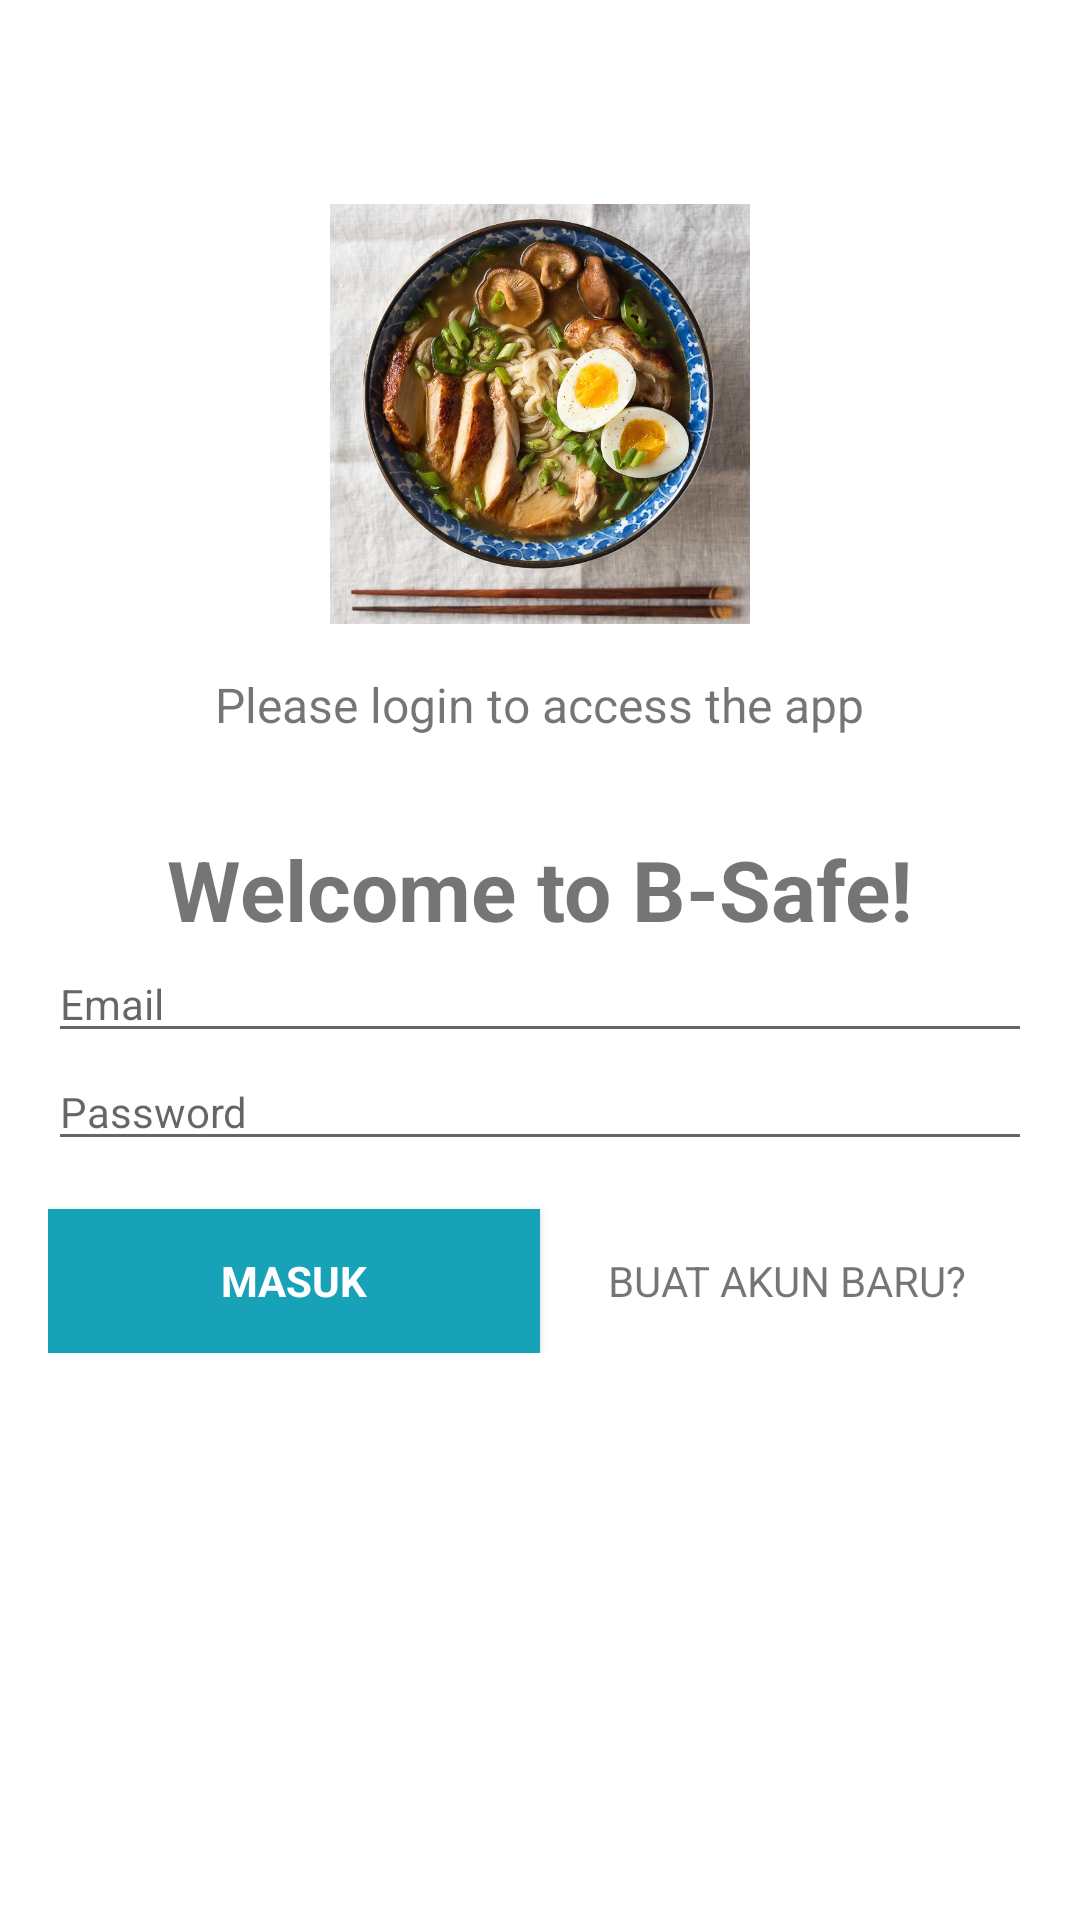

The Android layout XML behind this screen, and the referenced resources:
<!-- AndroidManifest.xml: application theme Theme.BSafe -->
<!-- res/layout/activity_login.xml -->
<?xml version="1.0" encoding="utf-8"?>
<LinearLayout xmlns:android="http://schemas.android.com/apk/res/android"
    xmlns:app="http://schemas.android.com/apk/res-auto"
    xmlns:tools="http://schemas.android.com/tools"
    android:id="@+id/loginView"
    android:layout_width="match_parent"
    android:layout_height="match_parent"
    android:gravity="center_horizontal"
    android:orientation="vertical"
    android:paddingBottom="16dp"
    android:paddingLeft="16dp"
    android:paddingRight="16dp"
    android:paddingTop="16dp"
    android:backgroundTint="#FFFFFF"
    tools:context=".LoginActivity">

    
    <ProgressBar
        android:id="@+id/login_progress"
        style="?android:attr/progressBarStyleLarge"
        android:layout_width="wrap_content"
        android:layout_height="wrap_content"
        android:layout_marginBottom="8dp"
        android:visibility="gone" />

<ScrollView
    android:id="@+id/login_form"
    android:layout_width="match_parent"
    android:layout_height="match_parent">

    <LinearLayout
        android:id="@+id/email_login_form"
        android:layout_width="match_parent"
        android:layout_height="wrap_content"
        android:orientation="vertical"
        android:layout_below="@+id/logo_container">

        <ImageView
            android:id="@+id/loginPic"
            android:layout_width="146dp"
            android:layout_height="140dp"
            android:layout_gravity="center"
            android:layout_marginTop="52dp"
            android:contentDescription="@string/login_pic_desc"
            app:layout_constraintEnd_toEndOf="parent"
            app:layout_constraintHorizontal_bias="0.498"
            app:layout_constraintStart_toStartOf="parent"
            app:layout_constraintTop_toTopOf="parent"
            app:srcCompat="@drawable/ramen" />

        <TextView
            android:id="@+id/loginSubwelcome"
            android:layout_width="wrap_content"
            android:layout_height="wrap_content"
            android:layout_gravity="center"
            android:layout_marginTop="16dp"
            android:text="@string/login_subwelcome"
            android:textSize="16sp"
            app:autoSizeTextType="uniform"
            app:layout_constraintEnd_toEndOf="parent"
            app:layout_constraintHorizontal_bias="0.497"
            app:layout_constraintStart_toStartOf="parent"
            app:layout_constraintTop_toBottomOf="@+id/loginWelcome" />

        <TextView
            android:id="@+id/loginWelcome"
            android:layout_width="wrap_content"
            android:layout_height="wrap_content"
            android:layout_gravity="center"
            android:layout_marginTop="32dp"
            android:text="@string/login_welcome"
            android:textSize="28sp"
            android:textStyle="bold"
            app:autoSizeTextType="uniform"
            app:layout_constraintEnd_toEndOf="parent"
            app:layout_constraintStart_toStartOf="parent"
            app:layout_constraintTop_toBottomOf="@+id/loginPic" />

        <EditText
            android:id="@+id/email"
            style="?android:textAppearanceSmall"
            android:layout_width="match_parent"
            android:layout_height="wrap_content"
            android:hint="@string/prompt_email"
            android:inputType="textEmailAddress"
            android:maxLines="1"
            android:singleLine="true" />

        <EditText
            android:id="@+id/password"
            style="?android:textAppearanceSmall"
            android:layout_width="match_parent"
            android:layout_height="wrap_content"
            android:hint="@string/prompt_password"
            android:imeActionId="6"
            android:imeActionLabel="@string/action_sign_in_short"
            android:imeOptions="actionUnspecified"
            android:inputType="textPassword"
            android:maxLines="1"
            android:singleLine="true" />

        <EditText
            android:id="@+id/passwordRepeat"
            style="?android:textAppearanceSmall"
            android:layout_width="match_parent"
            android:layout_height="wrap_content"
            android:hint="@string/prompt_password_repeat"
            android:imeActionId="6"
            android:imeActionLabel="@string/action_sign_in_short"
            android:imeOptions="actionUnspecified"
            android:inputType="textPassword"
            android:maxLines="1"
            android:singleLine="true"
            android:visibility="gone"/>

        <EditText
            android:id="@+id/nameBox"
            style="?android:textAppearanceSmall"
            android:layout_width="match_parent"
            android:layout_height="wrap_content"
            android:hint="@string/prompt_name"
            android:imeActionId="6"
            android:imeActionLabel="@string/action_sign_in_short"
            android:imeOptions="actionUnspecified"
            android:inputType="textPersonName"
            android:maxLines="1"
            android:singleLine="true"
            android:visibility="gone"/>

        <EditText
            android:id="@+id/phoneBox"
            style="?android:textAppearanceSmall"
            android:layout_width="match_parent"
            android:layout_height="wrap_content"
            android:hint="@string/prompt_phone"
            android:imeActionId="6"
            android:imeActionLabel="@string/action_sign_in_short"
            android:imeOptions="actionUnspecified"
            android:inputType="phone"
            android:maxLines="1"
            android:singleLine="true"
            android:visibility="gone"/>

        <LinearLayout
            android:layout_width="match_parent"
            android:layout_height="wrap_content"
            android:orientation="horizontal"
            android:weightSum="2">

            <Button
                android:id="@+id/email_sign_in_button"
                style="?android:textAppearanceSmall"
                android:layout_width="0dp"
                android:layout_height="wrap_content"
                android:layout_marginTop="16dp"
                android:text="@string/action_sign_in_short"
                android:textStyle="bold"
                android:layout_weight="1"
                android:background="@color/btnInfo"
                android:textColor="@color/colorWhite"/>

            <Button
                android:id="@+id/register_button"
                style="?android:textAppearanceSmall"
                android:layout_width="0dp"
                android:layout_height="wrap_content"
                android:layout_marginTop="16dp"
                android:text="@string/action_register"
                android:layout_weight="1"
                android:background="@android:color/transparent"
                android:onClick="registerRequest"
                android:clickable="true"/>

            <Button
                android:id="@+id/signup_button"
                style="?android:textAppearanceSmall"
                android:layout_width="0dp"
                android:layout_height="wrap_content"
                android:layout_marginTop="16dp"
                android:text="@string/action_submit"
                android:textStyle="bold"
                android:layout_weight="0.75"
                android:visibility="gone"
                android:background="@color/btnInfo"
                android:textColor="@color/colorWhite"/>

            <Button
                android:id="@+id/signin_button"
                style="?android:textAppearanceSmall"
                android:layout_width="0dp"
                android:layout_height="wrap_content"
                android:layout_marginTop="16dp"
                android:text="@string/action_have_account"
                android:layout_weight="1.25"
                android:background="@android:color/transparent"
                android:onClick="signinRequest"
                android:clickable="true"
                android:visibility="gone"/>

                </LinearLayout>

        </LinearLayout>
    </ScrollView>
</LinearLayout>
<!-- resources referenced by this layout -->
<resources>
  <color name="btnInfo">#17a2b8</color>
  <color name="colorWhite">#ffffff</color>
  <!-- drawable ramen: jpg bitmap (drawable, 186761 bytes) -->
  <string name="action_have_account">Sudah memiliki akun?</string>
  <string name="action_register">Buat Akun Baru?</string>
  <string name="action_sign_in_short">masuk</string>
  <string name="action_submit">Kirim</string>
  <string name="login_pic_desc">This is a placeholder image. Please change the image and this description when the final version\'s coding started</string>
  <string name="login_subwelcome">Please login to access the app</string>
  <string name="login_welcome">Welcome to B-Safe!</string>
  <string name="prompt_email">Email</string>
  <string name="prompt_name">Nama Lengkap</string>
  <string name="prompt_password">Password</string>
  <string name="prompt_password_repeat">Password (Diulang)</string>
  <string name="prompt_phone">Nomor Telepon</string>
  <style name="Theme.BSafe" parent="Theme.MaterialComponents.DayNight.DarkActionBar">
          
          <item name="colorPrimary">@color/purple_500</item>
          <item name="colorPrimaryVariant">@color/purple_700</item>
          <item name="colorOnPrimary">@color/white</item>
          
          <item name="colorSecondary">@color/teal_200</item>
          <item name="colorSecondaryVariant">@color/teal_700</item>
          <item name="colorOnSecondary">@color/black</item>
          
          <item name="android:statusBarColor" tools:targetApi="l">?attr/colorPrimaryVariant</item>
          
          <item name="windowActionBar">false</item>
          <item name="windowNoTitle">true</item>
      </style>
  <color name="purple_500">#FF6200EE</color>
  <color name="purple_700">#FF3700B3</color>
  <color name="white">#FFFFFFFF</color>
  <color name="teal_200">#FF03DAC5</color>
  <color name="teal_700">#FF018786</color>
  <color name="black">#FF000000</color>
</resources>
